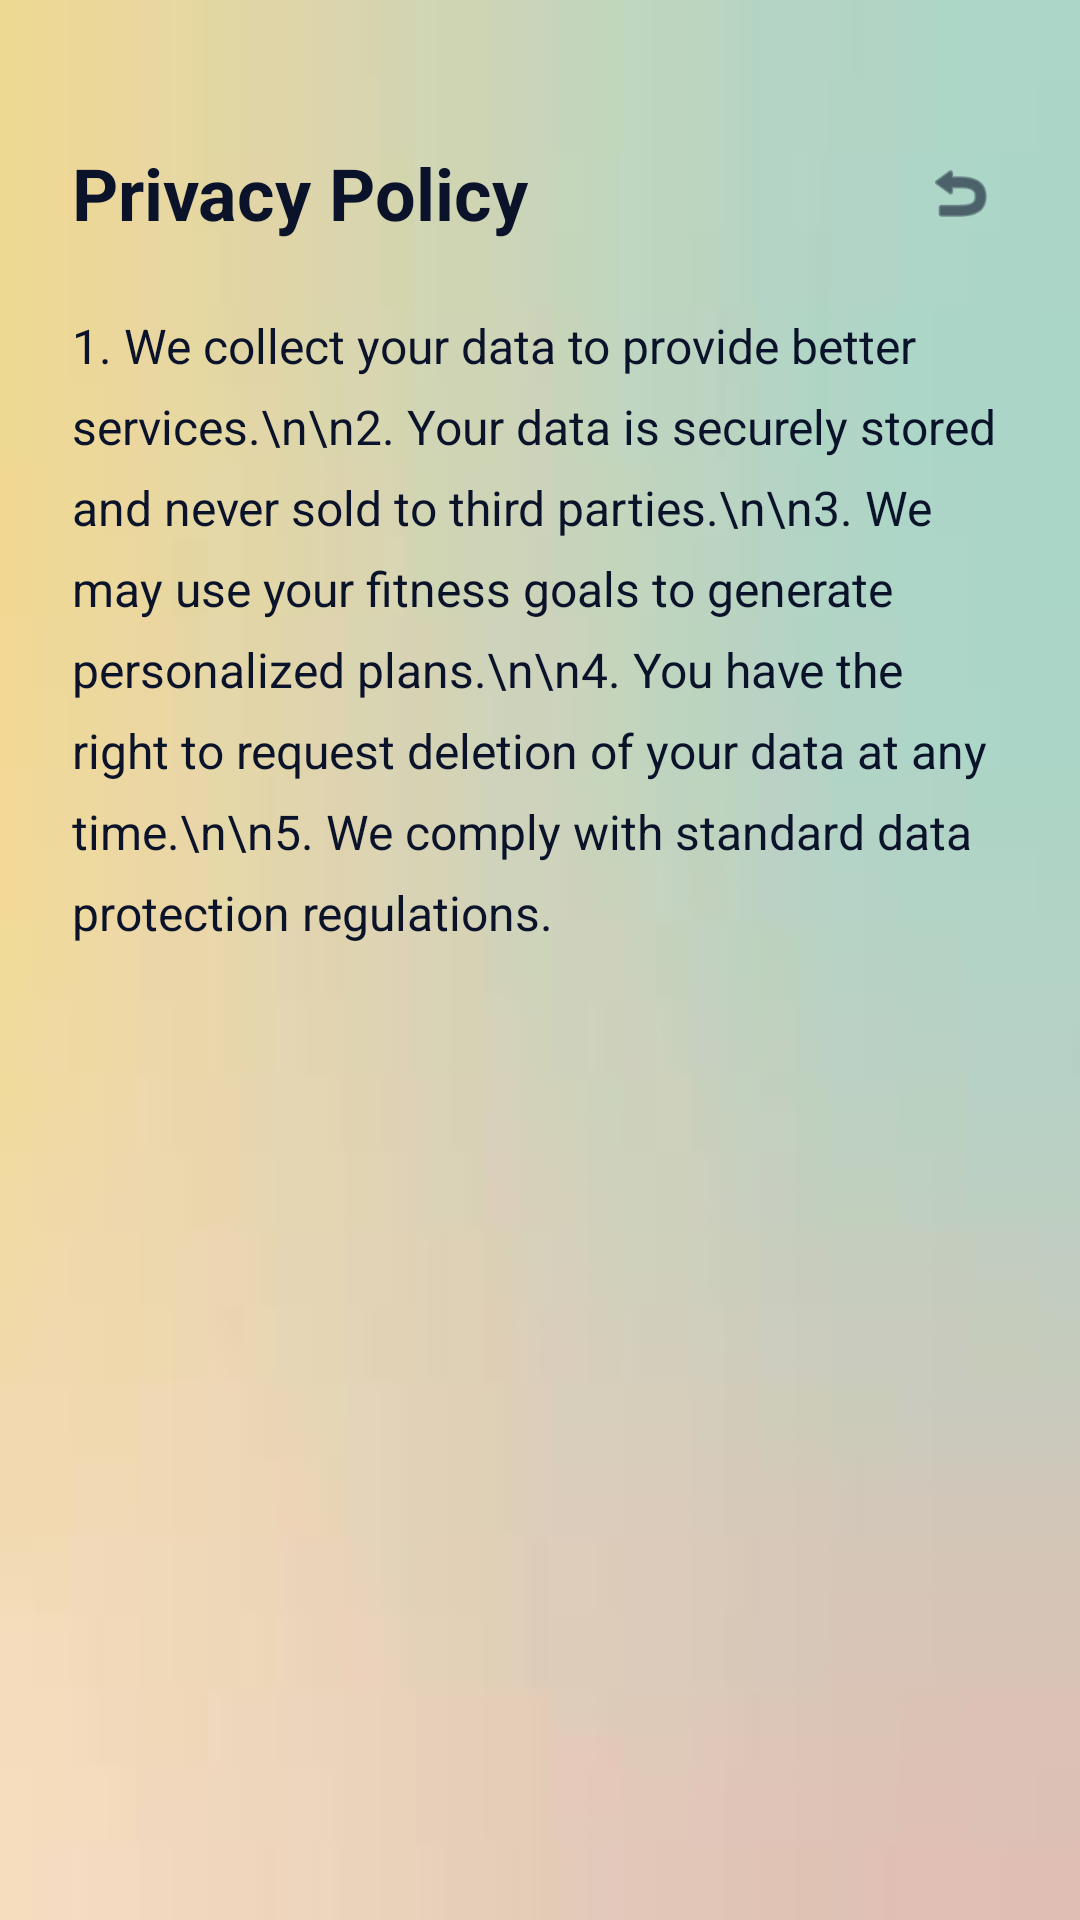

Here is an Android app screen rendered from its layout file. Give the layout XML and the strings, colors and styles it references.
<!-- AndroidManifest.xml: application theme Theme.IKIZEN -->
<!-- res/layout/activity_privacy.xml -->
<?xml version="1.0" encoding="utf-8"?>
<androidx.constraintlayout.widget.ConstraintLayout xmlns:android="http://schemas.android.com/apk/res/android"
    xmlns:app="http://schemas.android.com/apk/res-auto"
    android:layout_width="match_parent"
    android:layout_height="match_parent"
    android:background="@drawable/app_bg">

    <TextView
        android:id="@+id/tvTitle"
        android:layout_width="wrap_content"
        android:layout_height="wrap_content"
        android:text="Privacy Policy"
        android:textSize="24sp"
        android:textStyle="bold"
        android:textColor="#0B132B"
        android:layout_marginTop="48dp"
        android:layout_marginStart="24dp"
        app:layout_constraintTop_toTopOf="parent"
        app:layout_constraintStart_toStartOf="parent"/>

    <ImageView
        android:id="@+id/btnBack"
        android:layout_width="48dp"
        android:layout_height="48dp"
        android:padding="12dp"
        android:src="@android:drawable/ic_menu_revert"
        app:tint="#0B132B"
        android:layout_marginEnd="16dp"
        app:layout_constraintTop_toTopOf="@id/tvTitle"
        app:layout_constraintBottom_toBottomOf="@id/tvTitle"
        app:layout_constraintEnd_toEndOf="parent"/>

    <TextView
        android:layout_width="match_parent"
        android:layout_height="wrap_content"
        android:padding="24dp"
        android:lineSpacingExtra="8dp"
        android:text="1. We collect your data to provide better services.\n\n2. Your data is securely stored and never sold to third parties.\n\n3. We may use your fitness goals to generate personalized plans.\n\n4. You have the right to request deletion of your data at any time.\n\n5. We comply with standard data protection regulations."
        android:textSize="16sp"
        android:textColor="#0B132B"
        app:layout_constraintTop_toBottomOf="@id/tvTitle"
        app:layout_constraintStart_toStartOf="parent"/>

</androidx.constraintlayout.widget.ConstraintLayout>
<!-- resources referenced by this layout -->
<resources>
  <!-- drawable app_bg: png bitmap (drawable, 10878 bytes) -->
  <style name="Theme.IKIZEN" parent="Base.Theme.IKIZEN" />
  <style name="Base.Theme.IKIZEN" parent="Theme.Material3.DayNight.NoActionBar">
          
          
      </style>
</resources>
